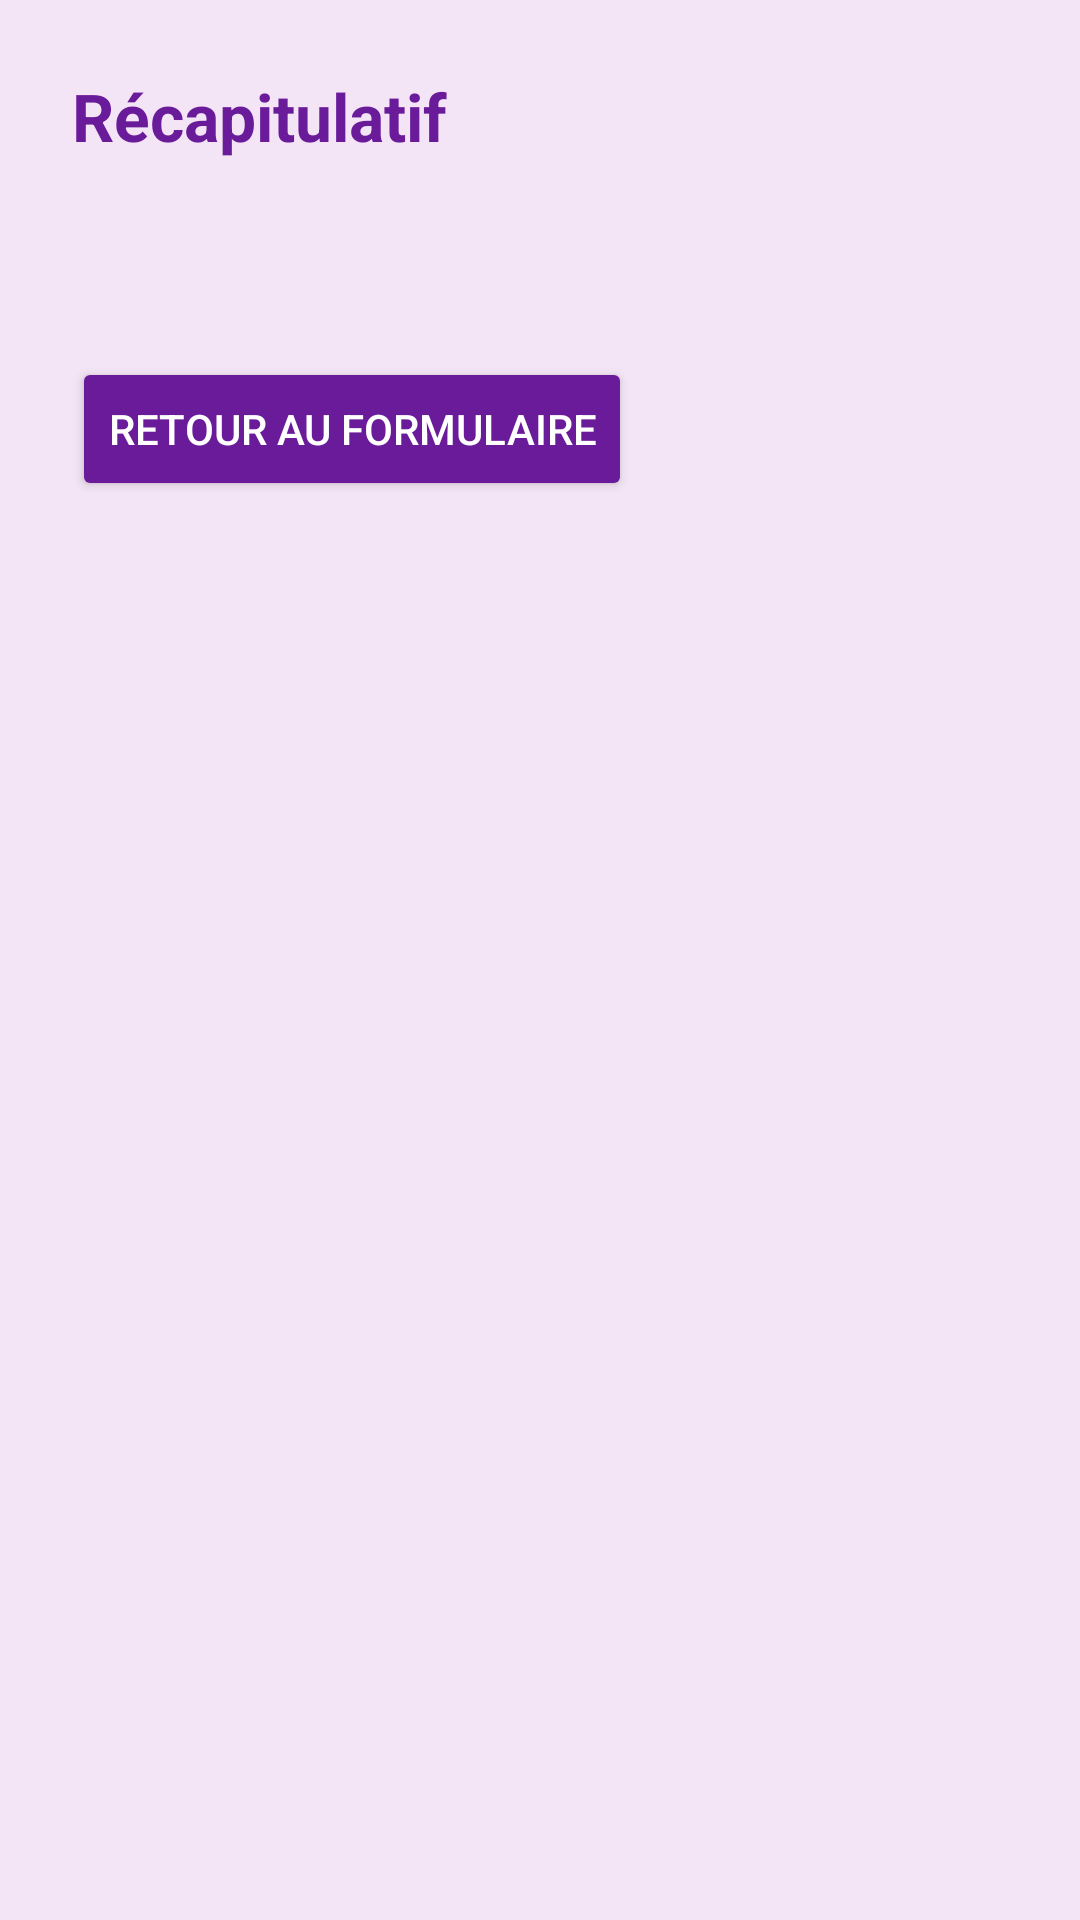

Produce the Android XML layout that renders to this screen, including the resource entries it uses.
<!-- AndroidManifest.xml: application theme Theme.LAB_3_SAS_Houda -->
<!-- res/layout/activity_recap.xml -->
<LinearLayout xmlns:android="http://schemas.android.com/apk/res/android"
    android:layout_width="match_parent"
    android:layout_height="match_parent"
    android:padding="24dp"
    android:orientation="vertical"
    android:background="#F3E5F5">

    <TextView
        android:id="@+id/text_titre"
        android:layout_width="wrap_content"
        android:layout_height="wrap_content"
        android:text="Récapitulatif"
        android:textStyle="bold"
        android:textSize="22sp"
        android:textColor="#6A1B9A"
        android:layout_marginBottom="20dp"/>

    <TextView
        android:id="@+id/text_recap"
        android:layout_width="wrap_content"
        android:layout_height="wrap_content"
        android:textSize="16sp"
        android:textColor="#4A148C"
        android:lineSpacingExtra="6dp"/>

    <Button
        android:id="@+id/btn_retour"
        android:layout_width="wrap_content"
        android:layout_height="wrap_content"
        android:text="Retour au formulaire"
        android:backgroundTint="#6A1B9A"
        android:textColor="#FFFFFF"
        android:layout_marginTop="24dp"/>

</LinearLayout>
<!-- resources referenced by this layout -->
<resources>
  <style name="Theme.LAB_3_SAS_Houda" parent="Base.Theme.LAB_3_SAS_Houda" />
  <style name="Base.Theme.LAB_3_SAS_Houda" parent="Theme.Material3.DayNight.NoActionBar">
          
          
      </style>
</resources>
